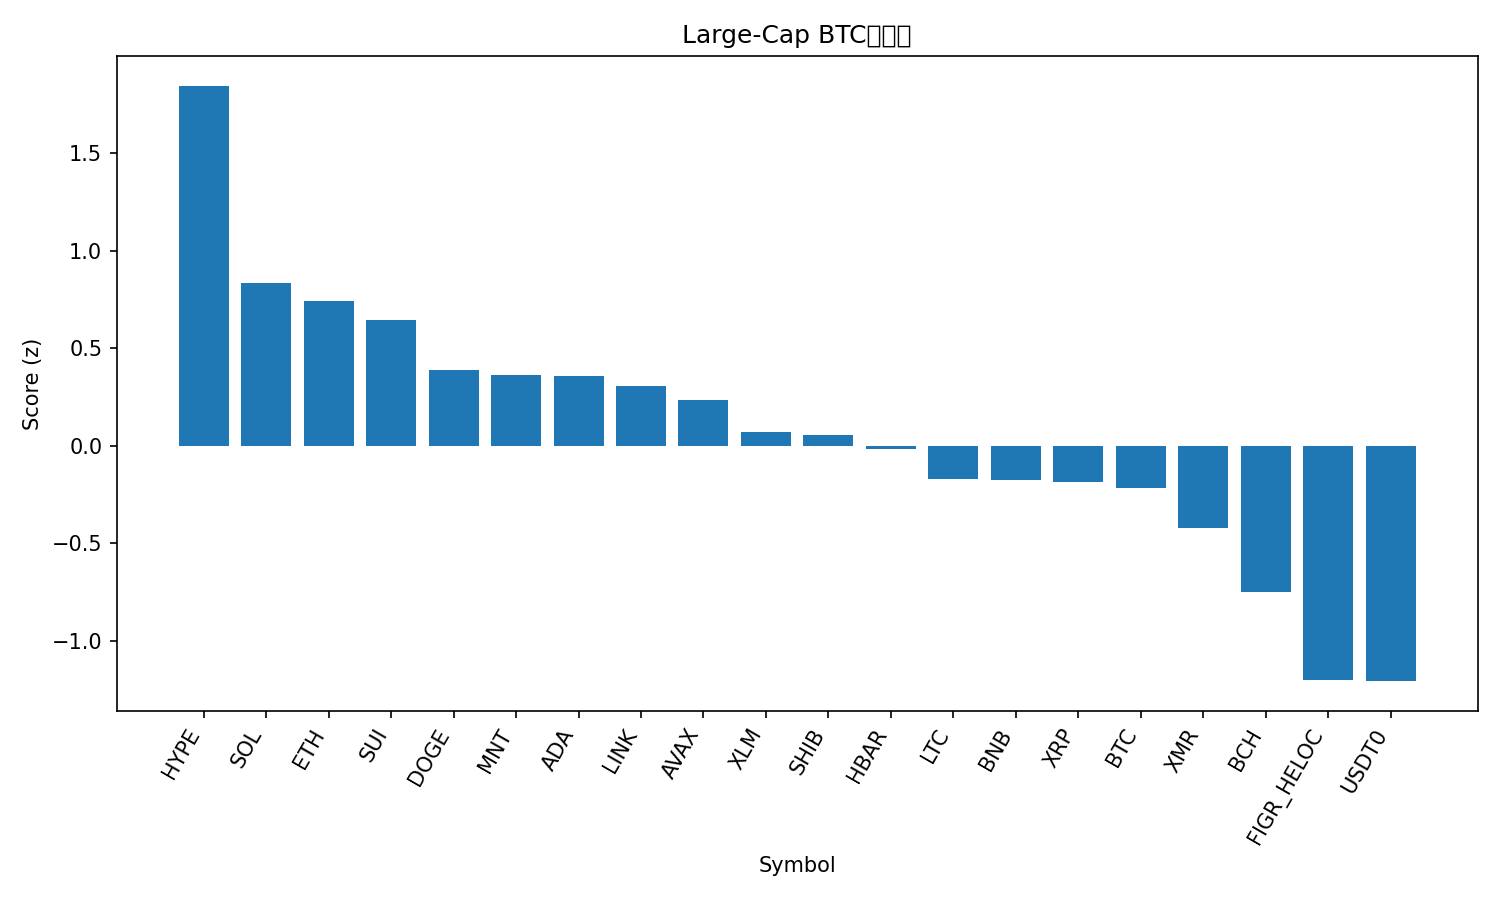

The data file committed next to this chart (first rows):
rank, name, symbol, price_btc, price_usd, pct_1h_btc, pct_24h_btc, pct_7d_btc, market_cap_rank, market_cap_usd, volume_usd, score
1, Hyperliquid, HYPE, 0.0003616, 40.21, 1.598, 4.51, 5.604, 17, 10882918337, 603175231, 1.846
2, Solana, SOL, 0.001744, 193.9, 0.6579, 3.178, 1.808, 6, 106533933105, 6628533834, 0.8351
3, Ethereum, ETH, 0.03562, 3962, 1.298, 0.8914, -1.037, 2, 478540180035, 33489402403, 0.7418
4, Sui, SUI, 2.218e-05, 2.47, 1.722, -0.2918, -3.506, 24, 8938246449, 795881893, 0.6438
5, Dogecoin, DOGE, 1.78e-06, 0.1977, 0.6448, 0.8321, 1.987, 9, 29932939295, 1655343987, 0.3905
6, Mantle, MNT, 1.531e-05, 1.7, 0.8435, 1.007, -2.35, 35, 5536887130, 173223719, 0.3617
7, Cardano, ADA, 5.85e-06, 0.651, 0.7891, 1.039, -1.759, 11, 23801945305, 1012665239, 0.3594
8, Chainlink, LINK, 0.0001587, 17.65, 1.082, -0.4539, -1.027, 16, 12293957026, 713858686, 0.3047
9, Avalanche, AVAX, 0.0001762, 19.59, 1.389, -0.2215, -8.223, 26, 8356304791, 458992240, 0.2357
10, Stellar, XLM, 2.84e-06, 0.3155, 0.7353, -0.4237, -1.332, 20, 10096998006, 127196444, 0.0704
11, Shiba Inu, SHIB, 9.167e-11, 1.02e-05, 0.3357, 0.7289, -0.5724, 34, 6006239284, 146701278, 0.05682
12, Hedera, HBAR, 1.51e-06, 0.1681, 1.067, -1.417, -4.105, 30, 7137369953, 223724859, -0.01743
13, Litecoin, LTC, 0.000856, 95.21, -0.1244, 0.7174, 1.144, 29, 7276788029, 493706647, -0.1697
14, BNB, BNB, 0.01024, 1138, -0.3547, 2.397, -2.872, 4, 158406034627, 4783629965, -0.1741
15, XRP, XRP, 2.183e-05, 2.43, 0.2019, -0.4511, 0.7589, 5, 145684057505, 2945064456, -0.186
16, Bitcoin, BTC, 1.0, 111192, 0.0, 0.0, 0.0, 1, 2217286069509, 54678864504, -0.2169
17, Monero, XMR, 0.002923, 325.1, -0.8896, 0.7069, 6.936, 33, 5995957588, 209185658, -0.4195
18, Bitcoin Cash, BCH, 0.004379, 487, 0.0993, -1.515, -6.052, 21, 9710906914, 476622060, -0.749
19, Figure Heloc, FIGR_HELOC, 9.07e-06, 1.009, -0.7186, -1.307, -5.008, 15, 13338664634, 21459187, -1.198
20, USDT0, USDT0, 9e-06, 1.001, -0.7094, -2.128, -1.816, 31, 7029026974, 325133074, -1.206
21, TRON, TRX, 2.82e-06, 0.3134, -0.4313, -4.781, -3.122, 10, 29678383493, 883261394, -1.572
